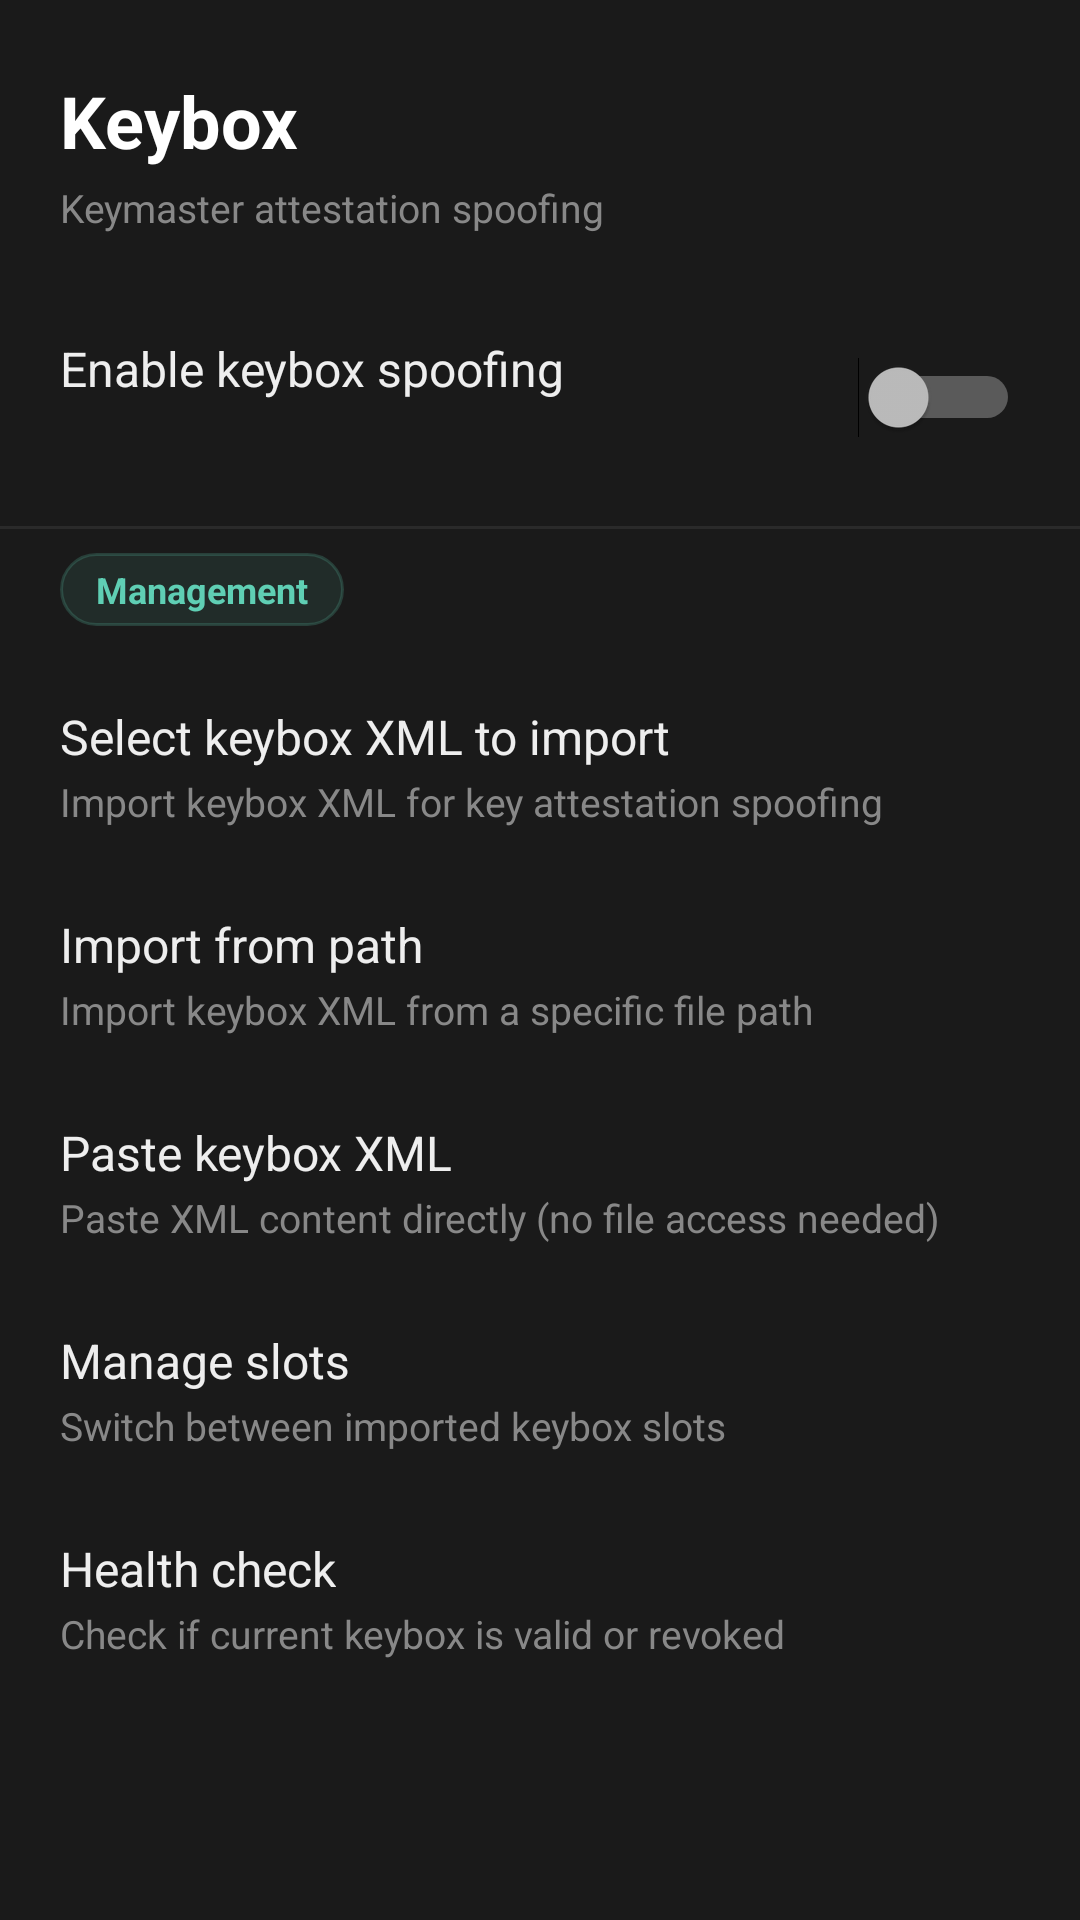

Produce the Android XML layout that renders to this screen, including the resource entries it uses.
<!-- AndroidManifest.xml: application theme OverrideTheme -->
<!-- res/layout/fragment_keybox.xml -->
<?xml version="1.0" encoding="utf-8"?>
<ScrollView xmlns:android="http://schemas.android.com/apk/res/android"
    android:layout_width="match_parent"
    android:layout_height="match_parent"
    android:background="#1A1A1A">
    <LinearLayout
        android:layout_width="match_parent"
        android:layout_height="wrap_content"
        android:orientation="vertical"
        android:paddingTop="24dp"
        android:paddingBottom="32dp">

        <TextView android:layout_width="wrap_content" android:layout_height="wrap_content"
            android:text="Keybox" style="@style/SectionHeader"
            android:paddingStart="20dp" android:paddingEnd="20dp"
            android:layout_marginBottom="4dp" />
        <TextView android:layout_width="wrap_content" android:layout_height="wrap_content"
            android:text="Keymaster attestation spoofing"
            android:textSize="13sp" android:textColor="#888888"
            android:paddingStart="20dp" android:paddingEnd="20dp"
            android:layout_marginBottom="20dp" />

        
        <LinearLayout
            android:layout_width="match_parent" android:layout_height="wrap_content"
            android:orientation="horizontal" android:gravity="center_vertical"
            android:paddingStart="20dp" android:paddingEnd="20dp"
            android:paddingTop="14dp" android:paddingBottom="14dp"
            android:background="@drawable/bg_pref_item">
            <LinearLayout
                android:layout_width="0dp" android:layout_height="wrap_content"
                android:layout_weight="1" android:orientation="vertical">
                <TextView android:layout_width="wrap_content" android:layout_height="wrap_content"
                    android:text="Enable keybox spoofing" style="@style/PrefTitle" />
                <TextView android:id="@+id/text_keybox_status"
                    android:layout_width="wrap_content" android:layout_height="wrap_content"
                    style="@style/PrefSummary" />
            </LinearLayout>
            <Switch android:id="@+id/switch_keybox"
                android:layout_width="wrap_content" android:layout_height="wrap_content" />
        </LinearLayout>

        <TextView android:id="@+id/text_keybox_algorithm"
            android:layout_width="match_parent" android:layout_height="wrap_content"
            android:textSize="13sp" android:textColor="#888888"
            android:paddingStart="20dp" android:paddingEnd="20dp"
            android:paddingTop="4dp" android:visibility="gone" />
        <TextView android:id="@+id/text_keybox_slot"
            android:layout_width="match_parent" android:layout_height="wrap_content"
            android:textSize="13sp" android:textColor="#888888"
            android:paddingStart="20dp" android:paddingEnd="20dp"
            android:paddingTop="2dp" android:visibility="gone" />

        <View android:layout_width="match_parent" android:layout_height="1dp"
            android:background="#2A2A2A" android:layout_marginTop="8dp" android:layout_marginBottom="8dp" />

        <TextView android:layout_width="wrap_content" android:layout_height="wrap_content"
            android:text="Management" style="@style/SectionChip"
            android:layout_marginStart="20dp" android:layout_marginBottom="12dp" />

        <LinearLayout android:id="@+id/btn_import_keybox"
            android:layout_width="match_parent" android:layout_height="wrap_content"
            android:orientation="vertical"
            android:paddingStart="20dp" android:paddingEnd="20dp"
            android:paddingTop="14dp" android:paddingBottom="14dp"
            android:background="@drawable/bg_pref_item">
            <TextView android:layout_width="wrap_content" android:layout_height="wrap_content"
                android:text="Select keybox XML to import" style="@style/PrefTitle" />
            <TextView android:layout_width="wrap_content" android:layout_height="wrap_content"
                android:text="Import keybox XML for key attestation spoofing" style="@style/PrefSummary" />
        </LinearLayout>
        <LinearLayout android:id="@+id/btn_import_path"
            android:layout_width="match_parent" android:layout_height="wrap_content"
            android:orientation="vertical"
            android:paddingStart="20dp" android:paddingEnd="20dp"
            android:paddingTop="14dp" android:paddingBottom="14dp"
            android:background="@drawable/bg_pref_item">
            <TextView android:layout_width="wrap_content" android:layout_height="wrap_content"
                android:text="Import from path" style="@style/PrefTitle" />
            <TextView android:layout_width="wrap_content" android:layout_height="wrap_content"
                android:text="Import keybox XML from a specific file path" style="@style/PrefSummary" />
        </LinearLayout>
        <LinearLayout android:id="@+id/btn_paste_keybox"
            android:layout_width="match_parent" android:layout_height="wrap_content"
            android:orientation="vertical"
            android:paddingStart="20dp" android:paddingEnd="20dp"
            android:paddingTop="14dp" android:paddingBottom="14dp"
            android:background="@drawable/bg_pref_item">
            <TextView android:layout_width="wrap_content" android:layout_height="wrap_content"
                android:text="Paste keybox XML" style="@style/PrefTitle" />
            <TextView android:layout_width="wrap_content" android:layout_height="wrap_content"
                android:text="Paste XML content directly (no file access needed)" style="@style/PrefSummary" />
        </LinearLayout>

        <LinearLayout android:id="@+id/btn_manage_slots"
            android:layout_width="match_parent" android:layout_height="wrap_content"
            android:orientation="vertical"
            android:paddingStart="20dp" android:paddingEnd="20dp"
            android:paddingTop="14dp" android:paddingBottom="14dp"
            android:background="@drawable/bg_pref_item">
            <TextView android:layout_width="wrap_content" android:layout_height="wrap_content"
                android:text="Manage slots" style="@style/PrefTitle" />
            <TextView android:layout_width="wrap_content" android:layout_height="wrap_content"
                android:text="Switch between imported keybox slots" style="@style/PrefSummary" />
        </LinearLayout>
        <LinearLayout android:id="@+id/btn_health_check"
            android:layout_width="match_parent" android:layout_height="wrap_content"
            android:orientation="vertical"
            android:paddingStart="20dp" android:paddingEnd="20dp"
            android:paddingTop="14dp" android:paddingBottom="14dp"
            android:background="@drawable/bg_pref_item">
            <TextView android:layout_width="wrap_content" android:layout_height="wrap_content"
                android:text="Health check" style="@style/PrefTitle" />
            <TextView android:layout_width="wrap_content" android:layout_height="wrap_content"
                android:text="Check if current keybox is valid or revoked" style="@style/PrefSummary" />
        </LinearLayout>
        <TextView android:id="@+id/text_keybox_health"
            android:textColor="#EEEEEE"
            android:layout_width="match_parent" android:layout_height="wrap_content"
            android:textSize="14sp"
            android:paddingStart="20dp" android:paddingEnd="20dp"
            android:paddingTop="12dp" android:visibility="gone" />
    </LinearLayout>
</ScrollView>
<!-- resources referenced by this layout -->
<resources>
  <!-- drawable bg_pref_item (drawable) -->
  <?xml version="1.0" encoding="utf-8"?>
  <ripple xmlns:android="http://schemas.android.com/apk/res/android"
      android:color="#225FCFB4">
      <item>
          <color android:color="@android:color/transparent" />
      </item>
  </ripple>
  <style name="PrefSummary">
          <item name="android:textSize">13sp</item>
          <item name="android:textColor">#888888</item>
          <item name="android:layout_marginTop">2dp</item>
      </style>
  <style name="PrefTitle">
          <item name="android:textSize">16sp</item>
          <item name="android:textColor">#EEEEEE</item>
      </style>
  <style name="SectionChip">
          <item name="android:textSize">12sp</item>
          <item name="android:textColor">#5FCFB4</item>
          <item name="android:textStyle">bold</item>
          <item name="android:background">@drawable/bg_chip</item>
          <item name="android:paddingStart">12dp</item>
          <item name="android:paddingEnd">12dp</item>
          <item name="android:paddingTop">4dp</item>
          <item name="android:paddingBottom">4dp</item>
      </style>
  <style name="SectionHeader">
          <item name="android:textSize">24sp</item>
          <item name="android:textStyle">bold</item>
          <item name="android:textColor">#FFFFFF</item>
      </style>
  <style name="OverrideTheme" parent="@android:style/Theme.DeviceDefault">
          <item name="android:windowActionBar">false</item>
          <item name="android:windowNoTitle">true</item>
          <item name="android:colorAccent">#5FCFB4</item>
          <item name="android:statusBarColor">#1A1A1A</item>
          <item name="android:navigationBarColor">#1A1A1A</item>
          <item name="android:windowBackground">#1A1A1A</item>
          
          <item name="android:textColorPrimary">#EEEEEE</item>
          <item name="android:textColorSecondary">#AAAAAA</item>
          <item name="android:textColorTertiary">#888888</item>
          <item name="android:textColorHint">#666666</item>
          <item name="android:editTextColor">#EEEEEE</item>
          <item name="android:textColor">#EEEEEE</item>
          <item name="android:colorForeground">#EEEEEE</item>
          
          <item name="android:alertDialogTheme">@style/DarkAlertDialog</item>
      </style>
  <!-- drawable bg_chip (drawable) -->
  <?xml version="1.0" encoding="utf-8"?>
  <shape xmlns:android="http://schemas.android.com/apk/res/android"
      android:shape="rectangle">
      <solid android:color="#1A5FCFB4" />
      <stroke android:width="1dp" android:color="#335FCFB4" />
      <corners android:radius="16dp" />
  </shape>
  <style name="DarkAlertDialog" parent="@android:style/Theme.DeviceDefault.Dialog.Alert">
          <item name="android:textColorPrimary">#EEEEEE</item>
          <item name="android:textColor">#EEEEEE</item>
          <item name="android:editTextColor">#EEEEEE</item>
          <item name="android:textColorHint">#666666</item>
      </style>
</resources>
